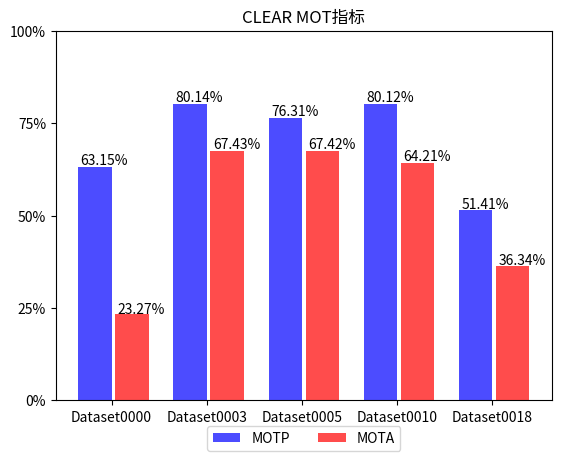

Reproduce this figure in Python.
# -*- coding:utf8 -*-  
"""
    Draw bar chart
"""
import numpy as np
import matplotlib
import matplotlib.pyplot as plt
from matplotlib.ticker import FuncFormatter

def plot_bar1():
    """
        draw esay bar chart
    """
    plt.figure(figsize=(8,6), dpi=80)

    plt.subplot(1,1,1)
    N = 6
    ## 每个柱形图对应值
    values = (25,32,34,20,41,50)

    index = np.arange(N)

    width = 0.35

    p2 = plt.bar(index, values, width, label="rainfall", color="g")

    # x轴标签
    plt.xlabel('Months',fontsize=13,fontweight='bold')
    plt.ylabel('rainfall (mm)',fontsize=13,fontweight='bold')
    plt.title('Monthly average rainfall', fontsize=13)
    plt.xticks(index, ('Jan', 'Fub', 'Mar', 'Apr', 'May', 'Jun'))
    plt.yticks(np.arange(0, 81, 10))

    # 图例
    # plt.legend(loc="upper right")
    plt.show()

def autolabels(rects):
    for rect in rects:
        height = rect.get_height()
        plt.text(rect.get_x()  + rect.get_width()/2.0-0.15, 1.01*height, '%s%%'%float(height), fontsize = 10)
def plot_bar2():
    n_groups = 5
    means_men = (20, 35, 30, 35, 27)
    std_men = (2,3,4,1,2)

    means_women = (25, 32, 34, 20, 25)
    std_women = (3, 5, 2, 3, 3)

    fig, ax = plt.subplots()
    plt.grid(linestyle = "--")
    index = np.arange(n_groups)
    bar_width = 0.35

    opacity = 0.4

    rects1 = ax.bar(index, means_men, bar_width, alpha=opacity, color='b', label='Men')
    autolabels(rects1)
    rects2 = ax.bar(index+bar_width, means_women, bar_width, alpha=opacity, color='r', label='Women')

    ax.set_xlabel('Group')
    ax.set_ylabel('Scores')
    ax.set_title('Scores by group and gender')
    ax.set_xticks(index + bar_width / 2)
    ax.set_xticklabels(('A','B','C','D','E'))
    ax.set_yticks(np.arange(0,101,10))
    ax.legend()
    
    plt.show()
    
def to_percent(temp, position):
    return '%1.0f'%(temp) + '%'

def plot_bar3():
    n_groups = 5

    is_sensors_fusion = False
    if is_sensors_fusion:
        means_MOTP = (85.45, 84.41, 83.51, 84.62, 89.74)
        means_MOTA = (39.07, 76.94, 71.01, 82.59, 76.84)
    else:
        means_MOTP = (63.15, 80.14, 76.31, 80.12, 51.41)
        means_MOTA = (23.27, 67.43, 67.42, 64.21, 36.34)


    fig, ax = plt.subplots()
    # plt.grid(linestyle = "--")
    index = np.arange(n_groups)
    bar_width = 0.35

    opacity = 0.7

    rects1 = ax.bar(index, means_MOTP, bar_width, alpha=opacity, color='b', label='MOTP')
    autolabels(rects1)
    rects2 = ax.bar(index+bar_width+0.04, means_MOTA, bar_width, alpha=opacity, color='r', label='MOTA')
    autolabels(rects2)
    ax.set_title('CLEAR MOT指标')
    ax.set_xticks(index + bar_width / 2)
    ax.set_xticklabels(('Dataset0000','Dataset0003','Dataset0005','Dataset0010','Dataset0018'))
    ax.set_yticks(np.arange(0,125,25))
    ax.yaxis.set_major_formatter(FuncFormatter(to_percent))
    plt.legend(loc='upper center', bbox_to_anchor=(0.5, -0.05), fancybox=True, ncol=5)
    # plt.savefig("clear_mot.svg",format='svg')
    plt.show()

def test():
    y_label = []
    for i in range(0,125,25):
        res = "%s%%"%i
        y_label.append(res)

if __name__ == "__main__":
    # plot_bar1()
    plot_bar3()
    # test()
